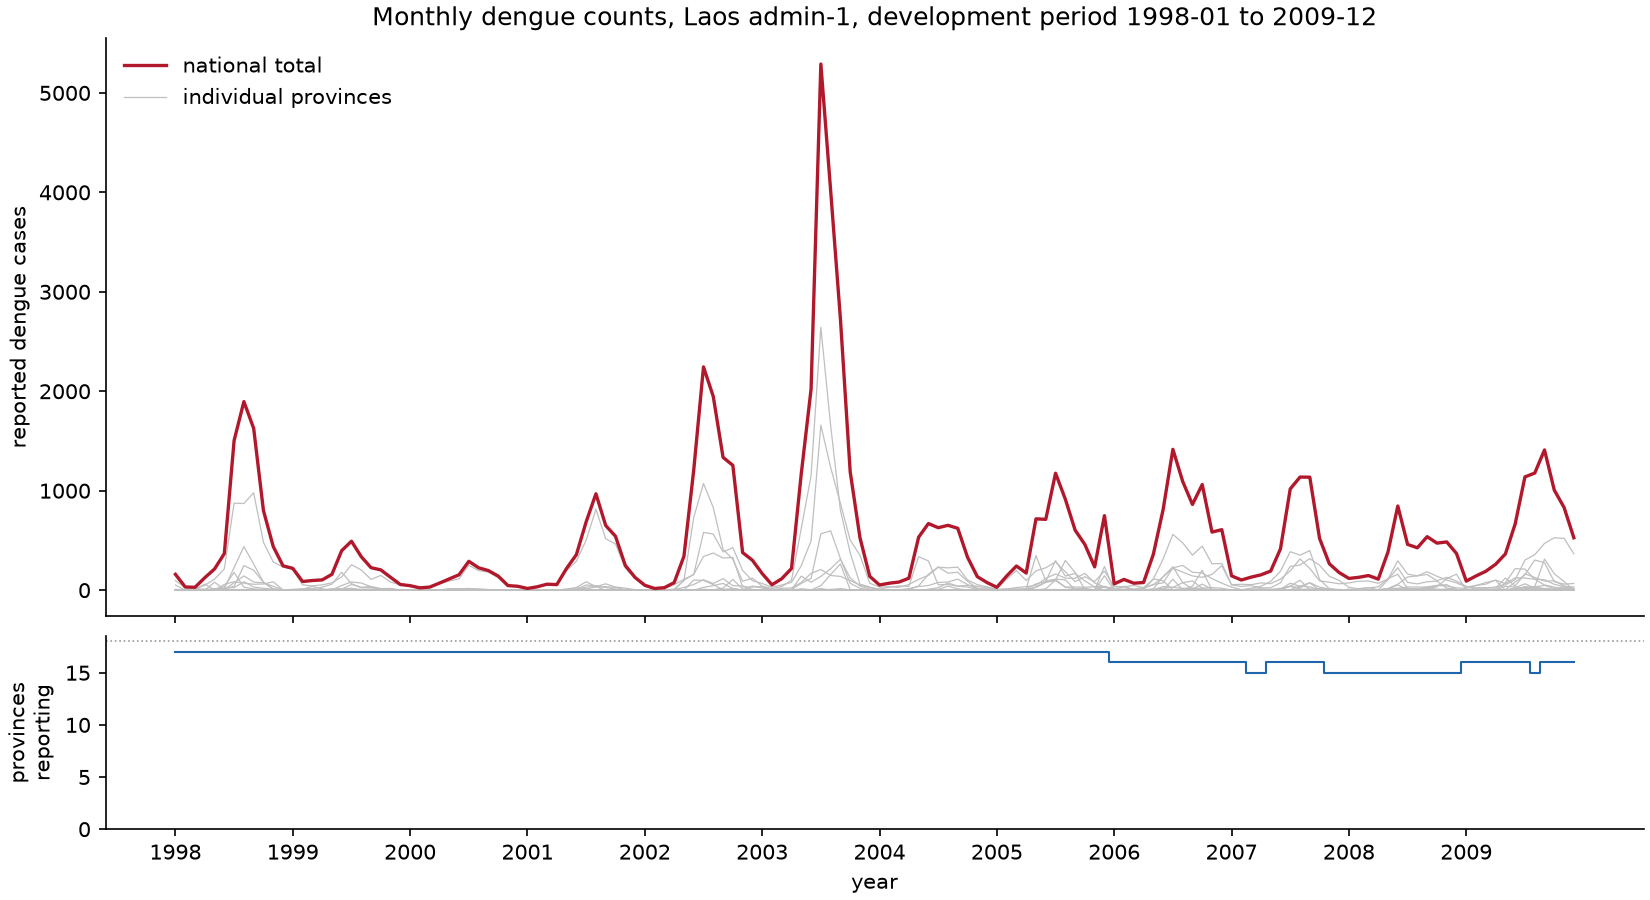

Source data for this figure (header and first rows):
time_period, year, month, total_cases, provinces_observed, mean_cases_per_reporting_province
1998-01, 1998, 1, 159, 17, 9.353
1998-02, 1998, 2, 32, 17, 1.882
1998-03, 1998, 3, 29, 17, 1.706
1998-04, 1998, 4, 125, 17, 7.353
1998-05, 1998, 5, 213, 17, 12.53
1998-06, 1998, 6, 368, 17, 21.65
1998-07, 1998, 7, 1505, 17, 88.53
1998-08, 1998, 8, 1896, 17, 111.5
1998-09, 1998, 9, 1627, 17, 95.71
1998-10, 1998, 10, 800, 17, 47.06
1998-11, 1998, 11, 439, 17, 25.82
1998-12, 1998, 12, 245, 17, 14.41
1999-01, 1999, 1, 219, 17, 12.88
1999-02, 1999, 2, 87, 17, 5.118
1999-03, 1999, 3, 97, 17, 5.706
1999-04, 1999, 4, 103, 17, 6.059
1999-05, 1999, 5, 159, 17, 9.353
1999-06, 1999, 6, 397, 17, 23.35
1999-07, 1999, 7, 492, 17, 28.94
1999-08, 1999, 8, 337, 17, 19.82
1999-09, 1999, 9, 226, 17, 13.29
1999-10, 1999, 10, 204, 17, 12.0
1999-11, 1999, 11, 129, 17, 7.588
1999-12, 1999, 12, 57, 17, 3.353
2000-01, 2000, 1, 45, 17, 2.647
2000-02, 2000, 2, 23, 17, 1.353
2000-03, 2000, 3, 31, 17, 1.824
2000-04, 2000, 4, 71, 17, 4.176
2000-05, 2000, 5, 113, 17, 6.647
2000-06, 2000, 6, 155, 17, 9.118
2000-07, 2000, 7, 290, 17, 17.06
2000-08, 2000, 8, 225, 17, 13.23
2000-09, 2000, 9, 197, 17, 11.59
2000-10, 2000, 10, 142, 17, 8.353
2000-11, 2000, 11, 46, 17, 2.706
2000-12, 2000, 12, 39, 17, 2.294
2001-01, 2001, 1, 17, 17, 1.0
2001-02, 2001, 2, 34, 17, 2.0
2001-03, 2001, 3, 60, 17, 3.529
2001-04, 2001, 4, 56, 17, 3.294
2001-05, 2001, 5, 219, 17, 12.88
2001-06, 2001, 6, 357, 17, 21.0
2001-07, 2001, 7, 687, 17, 40.41
2001-08, 2001, 8, 969, 17, 57.0
2001-09, 2001, 9, 650, 17, 38.23
2001-10, 2001, 10, 542, 17, 31.88
2001-11, 2001, 11, 249, 17, 14.65
2001-12, 2001, 12, 128, 17, 7.529
2002-01, 2002, 1, 49, 17, 2.882
2002-02, 2002, 2, 17, 17, 1.0
2002-03, 2002, 3, 25, 17, 1.471
2002-04, 2002, 4, 76, 17, 4.471
2002-05, 2002, 5, 341, 17, 20.06
2002-06, 2002, 6, 1207, 17, 71.0
2002-07, 2002, 7, 2245, 17, 132.1
2002-08, 2002, 8, 1947, 17, 114.5
2002-09, 2002, 9, 1335, 17, 78.53
2002-10, 2002, 10, 1255, 17, 73.82
2002-11, 2002, 11, 378, 17, 22.23
2002-12, 2002, 12, 301, 17, 17.71
... 84 more rows
